2-way image classification set "Defect_Detection_CNN_v_1_0_4" from GitHub (liqingxun0926/Defect-Detection); label vocabulary: defect, no defect.

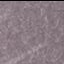
Label: defect

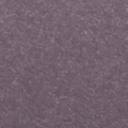
Label: no defect

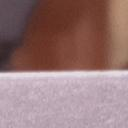
Label: no defect

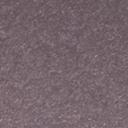
Label: no defect

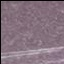
Label: defect

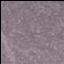
Label: defect
